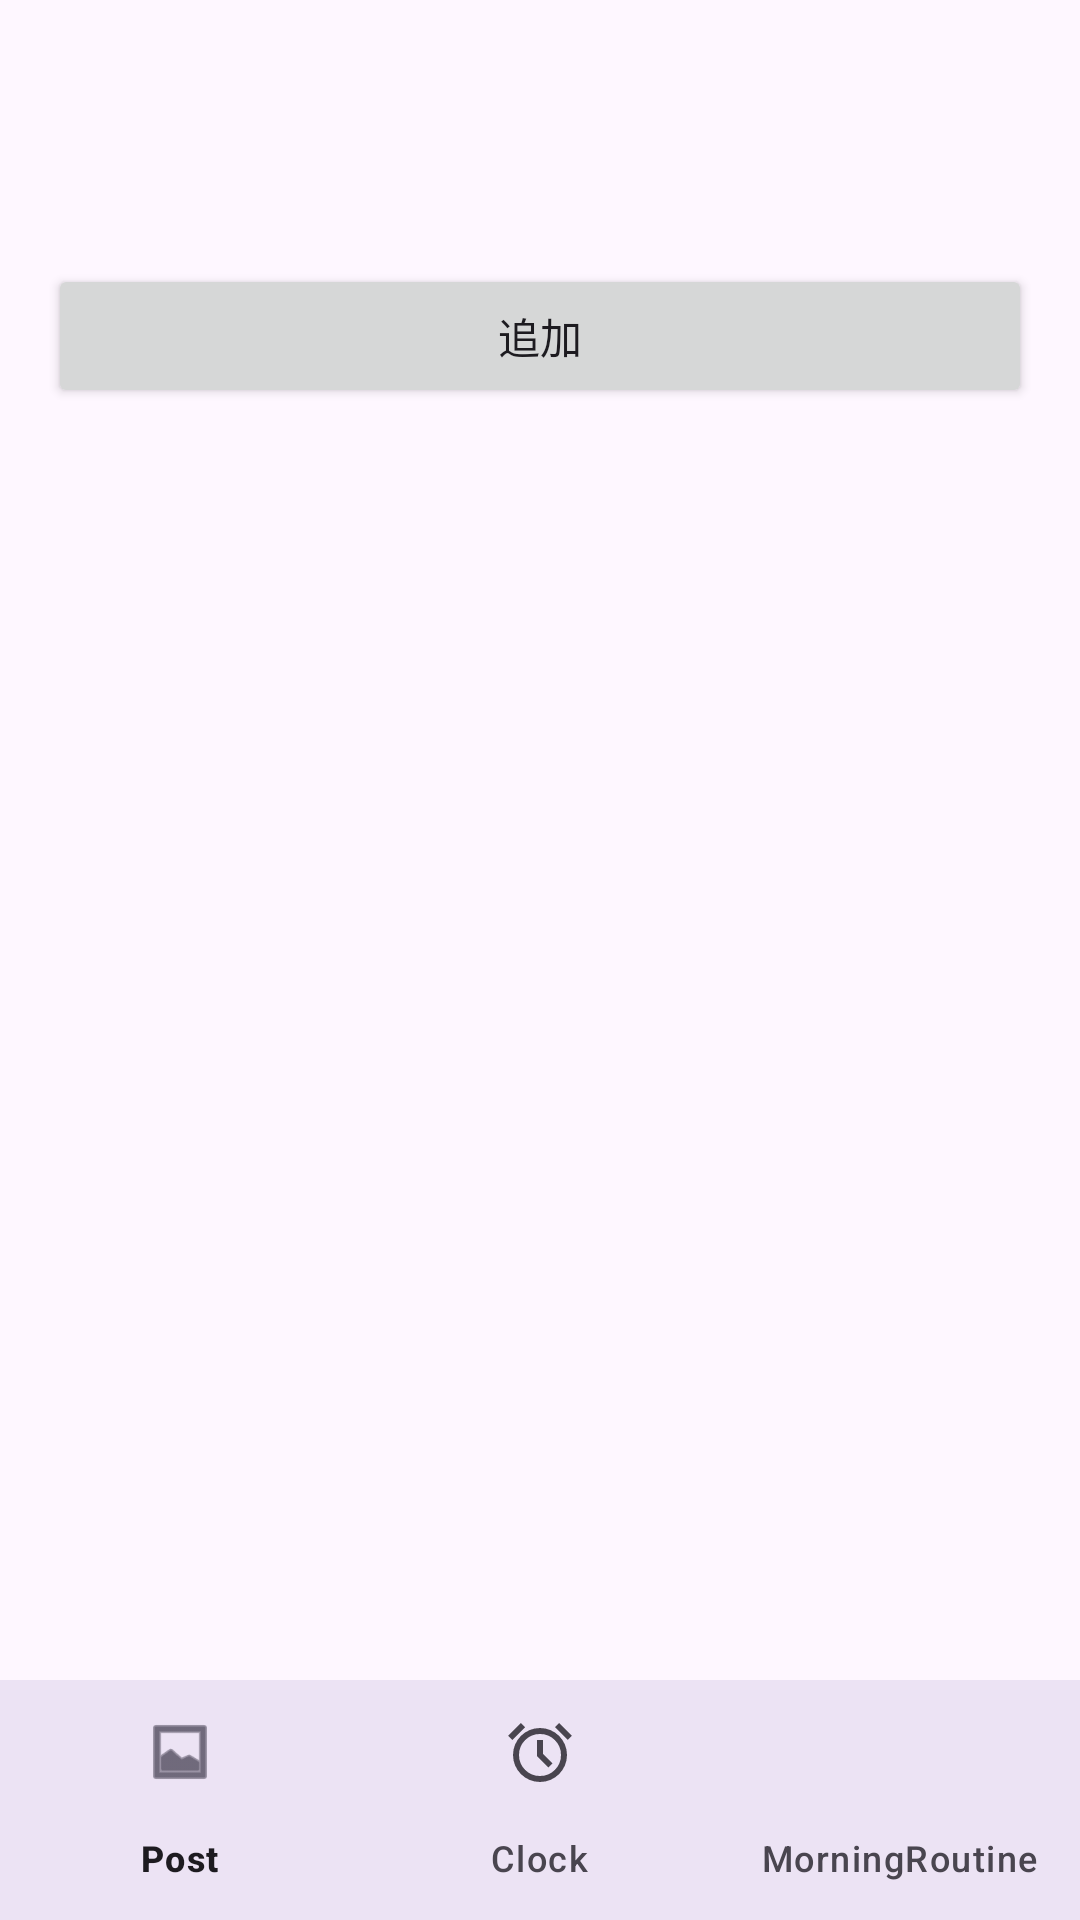

Produce the Android XML layout that renders to this screen, including the resource entries it uses.
<!-- AndroidManifest.xml: application theme Theme.MobileA -->
<!-- res/layout/activity_morningroutine.xml -->
<?xml version="1.0" encoding="utf-8"?>
<LinearLayout
    xmlns:android="http://schemas.android.com/apk/res/android"
    xmlns:app="http://schemas.android.com/apk/res-auto"
    android:layout_width="match_parent"
    android:layout_height="match_parent"
    android:orientation="vertical">

    <LinearLayout
        android:layout_width="match_parent"
        android:layout_height="0dp"
        android:layout_weight="1"
        android:orientation="vertical"
        android:padding="16dp">

        <Button
            android:id="@+id/btnAdd"
            android:layout_width="match_parent"
            android:layout_height="wrap_content"
            android:layout_marginTop="72dp"
            android:text="追加" />

        <ListView
            android:id="@+id/listTodo"
            android:layout_width="match_parent"
            android:layout_height="match_parent"
            android:divider="@android:color/darker_gray"
            android:dividerHeight="0.5dp" />
    </LinearLayout>

    <com.google.android.material.bottomnavigation.BottomNavigationView
        android:id="@+id/bottom_navigation"
        android:layout_width="match_parent"
        android:layout_height="wrap_content"
        android:background="?android:attr/windowBackground"
        app:elevation="8dp"
        app:menu="@menu/bottom_nav_menu" />

</LinearLayout>
<!-- resources referenced by this layout -->
<resources>
  <style name="Theme.MobileA" parent="Base.Theme.MobileA" />
  <style name="Base.Theme.MobileA" parent="Theme.Material3.DayNight.NoActionBar">
          
          
      </style>
</resources>
